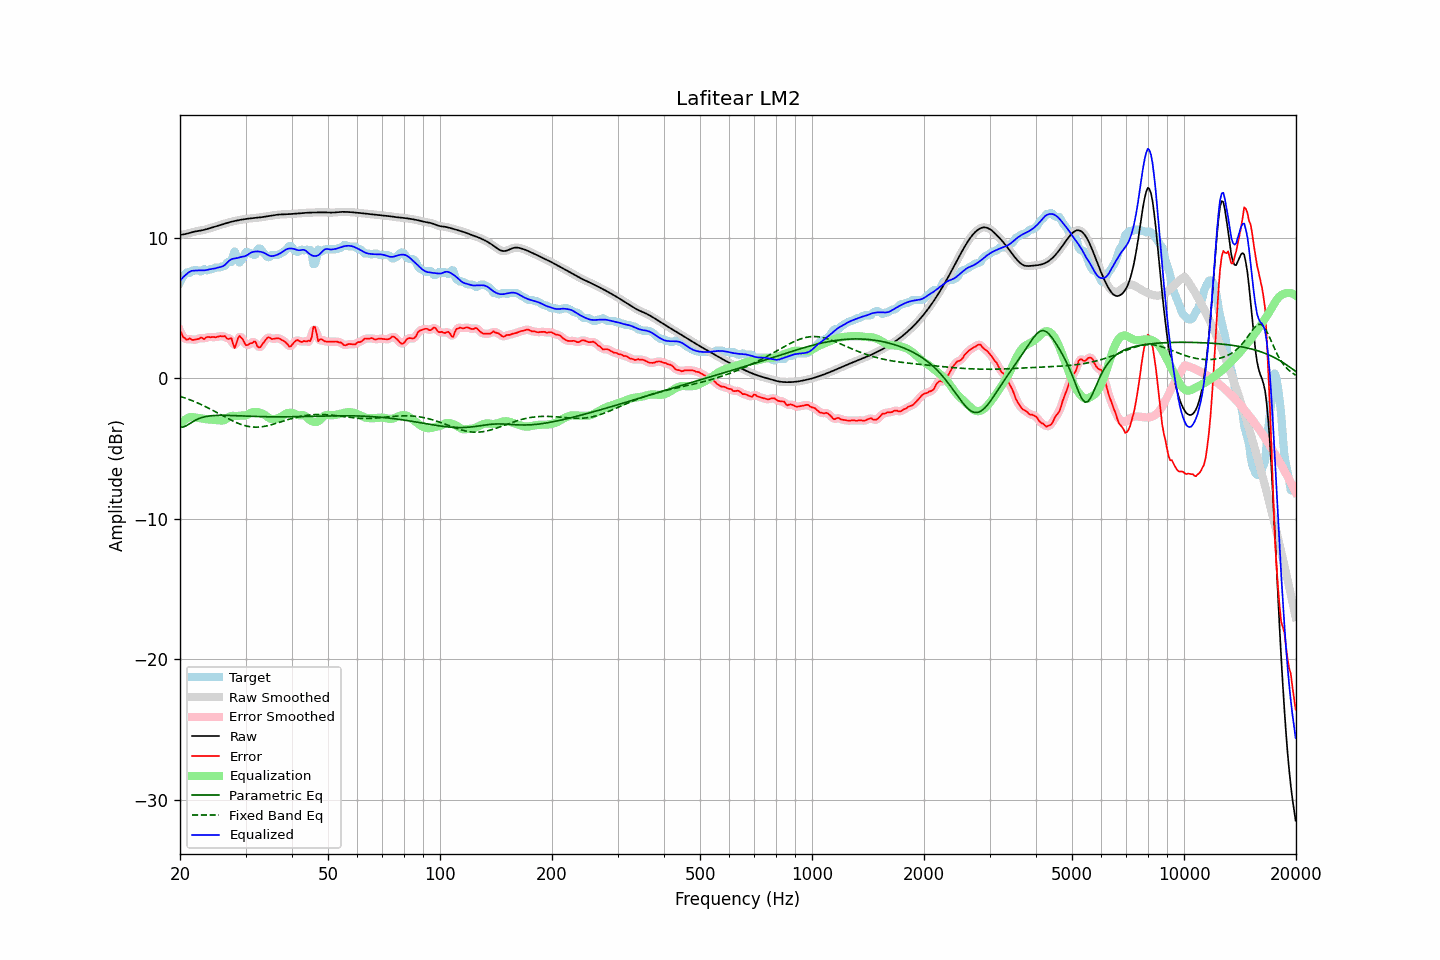

Values plotted in this chart, from the file beside it:
frequency, raw, error, smoothed, error_smoothed, equalization, parametric_eq, fixed_band_eq, equalized_raw, equalized_smoothed, target
20.00, 10.22, 3.40, 10.22, 3.41, -3.27, -3.48, -1.27, 6.95, 6.95, 6.82
20.20, 10.23, 3.19, 10.23, 3.16, -3.15, -3.47, -1.31, 7.08, 7.08, 7.04
20.40, 10.25, 2.92, 10.25, 2.97, -3.04, -3.46, -1.35, 7.21, 7.20, 7.32
20.61, 10.27, 2.87, 10.27, 2.84, -2.95, -3.41, -1.39, 7.31, 7.32, 7.39
20.81, 10.29, 2.76, 10.29, 2.79, -2.88, -3.36, -1.43, 7.42, 7.42, 7.53
21.02, 10.32, 2.77, 10.32, 2.80, -2.81, -3.29, -1.47, 7.51, 7.51, 7.55
21.23, 10.35, 2.85, 10.35, 2.78, -2.77, -3.22, -1.51, 7.59, 7.59, 7.50
21.44, 10.39, 2.78, 10.39, 2.78, -2.74, -3.15, -1.56, 7.65, 7.65, 7.61
21.66, 10.42, 2.73, 10.42, 2.76, -2.75, -3.08, -1.60, 7.66, 7.66, 7.69
21.87, 10.45, 2.76, 10.44, 2.75, -2.77, -3.01, -1.65, 7.67, 7.67, 7.69
22.09, 10.47, 2.78, 10.47, 2.76, -2.79, -2.95, -1.70, 7.68, 7.68, 7.69
22.31, 10.49, 2.80, 10.49, 2.81, -2.80, -2.90, -1.75, 7.68, 7.68, 7.69
22.54, 10.51, 2.83, 10.51, 2.85, -2.82, -2.85, -1.80, 7.69, 7.69, 7.68
22.76, 10.52, 2.92, 10.52, 2.86, -2.84, -2.81, -1.85, 7.68, 7.69, 7.60
22.99, 10.55, 2.86, 10.55, 2.86, -2.86, -2.77, -1.91, 7.68, 7.69, 7.68
23.22, 10.57, 2.79, 10.57, 2.86, -2.88, -2.74, -1.96, 7.69, 7.69, 7.78
23.45, 10.60, 2.90, 10.60, 2.88, -2.90, -2.71, -2.02, 7.70, 7.70, 7.71
23.69, 10.64, 2.95, 10.64, 2.92, -2.91, -2.69, -2.07, 7.72, 7.72, 7.69
23.92, 10.67, 2.95, 10.67, 2.95, -2.92, -2.68, -2.13, 7.75, 7.75, 7.72
24.16, 10.70, 2.93, 10.70, 2.95, -2.93, -2.66, -2.19, 7.78, 7.78, 7.78
24.40, 10.74, 2.95, 10.74, 2.94, -2.94, -2.65, -2.25, 7.80, 7.80, 7.79
24.65, 10.77, 2.95, 10.77, 2.93, -2.96, -2.64, -2.31, 7.82, 7.82, 7.83
24.89, 10.81, 2.92, 10.81, 2.94, -2.97, -2.64, -2.37, 7.84, 7.84, 7.89
25.14, 10.84, 2.95, 10.84, 2.96, -2.98, -2.63, -2.43, 7.86, 7.86, 7.89
25.39, 10.88, 2.99, 10.88, 2.98, -2.98, -2.63, -2.50, 7.90, 7.90, 7.89
25.65, 10.92, 3.01, 10.92, 3.00, -2.99, -2.63, -2.56, 7.93, 7.92, 7.90
25.91, 10.95, 2.99, 10.95, 3.02, -3.00, -2.63, -2.62, 7.95, 7.95, 7.97
26.16, 10.99, 3.00, 10.99, 3.00, -2.99, -2.63, -2.68, 8.00, 8.00, 7.99
26.43, 11.02, 3.02, 11.02, 2.95, -2.94, -2.63, -2.75, 8.08, 8.08, 8.01
26.69, 11.06, 2.85, 11.06, 2.89, -2.86, -2.63, -2.81, 8.19, 8.20, 8.21
26.96, 11.09, 2.80, 11.09, 2.88, -2.77, -2.63, -2.87, 8.32, 8.32, 8.29
27.23, 11.12, 2.83, 11.12, 2.82, -2.70, -2.64, -2.93, 8.42, 8.42, 8.29
27.50, 11.15, 2.86, 11.15, 2.66, -2.67, -2.64, -2.98, 8.48, 8.48, 8.29
27.77, 11.18, 2.45, 11.18, 2.47, -2.66, -2.65, -3.04, 8.51, 8.51, 8.73
28.05, 11.20, 2.17, 11.20, 2.38, -2.67, -2.65, -3.09, 8.53, 8.53, 9.04
28.33, 11.23, 2.47, 11.23, 2.48, -2.68, -2.66, -3.14, 8.55, 8.55, 8.76
28.62, 11.25, 2.83, 11.25, 2.74, -2.67, -2.66, -3.19, 8.58, 8.58, 8.42
28.90, 11.27, 3.03, 11.27, 2.95, -2.66, -2.66, -3.24, 8.61, 8.61, 8.24
29.19, 11.29, 2.91, 11.29, 2.94, -2.65, -2.67, -3.28, 8.64, 8.64, 8.38
29.48, 11.31, 2.78, 11.31, 2.76, -2.65, -2.67, -3.32, 8.67, 8.67, 8.53
29.78, 11.33, 2.56, 11.33, 2.56, -2.64, -2.68, -3.35, 8.69, 8.69, 8.77
30.08, 11.35, 2.36, 11.35, 2.43, -2.62, -2.68, -3.38, 8.73, 8.73, 8.99
30.38, 11.36, 2.38, 11.36, 2.38, -2.58, -2.69, -3.41, 8.79, 8.79, 8.99
30.68, 11.38, 2.43, 11.38, 2.41, -2.51, -2.69, -3.43, 8.86, 8.86, 8.94
30.99, 11.39, 2.50, 11.39, 2.49, -2.45, -2.70, -3.45, 8.94, 8.94, 8.89
31.30, 11.40, 2.51, 11.40, 2.58, -2.41, -2.70, -3.46, 8.99, 8.99, 8.89
31.61, 11.41, 2.63, 11.41, 2.58, -2.39, -2.71, -3.47, 9.02, 9.02, 8.78
31.93, 11.42, 2.61, 11.42, 2.50, -2.39, -2.71, -3.47, 9.03, 9.03, 8.81
32.24, 11.43, 2.30, 11.43, 2.37, -2.40, -2.71, -3.47, 9.04, 9.04, 9.13
32.57, 11.45, 2.20, 11.45, 2.25, -2.42, -2.72, -3.46, 9.03, 9.03, 9.24
32.89, 11.46, 2.22, 11.46, 2.24, -2.45, -2.72, -3.45, 9.02, 9.02, 9.24
33.22, 11.48, 2.40, 11.48, 2.37, -2.49, -2.72, -3.44, 8.99, 8.99, 9.08
33.55, 11.50, 2.55, 11.50, 2.54, -2.55, -2.73, -3.42, 8.95, 8.95, 8.95
33.89, 11.51, 2.70, 11.51, 2.72, -2.62, -2.73, -3.40, 8.90, 8.90, 8.81
34.23, 11.53, 2.85, 11.53, 2.84, -2.70, -2.73, -3.38, 8.83, 8.83, 8.68
34.57, 11.55, 2.93, 11.55, 2.89, -2.79, -2.73, -3.35, 8.76, 8.76, 8.61
34.92, 11.57, 2.89, 11.57, 2.88, -2.85, -2.73, -3.32, 8.72, 8.72, 8.68
35.27, 11.59, 2.80, 11.59, 2.85, -2.89, -2.73, -3.29, 8.70, 8.70, 8.79
35.62, 11.61, 2.82, 11.61, 2.82, -2.89, -2.73, -3.26, 8.71, 8.71, 8.79
35.97, 11.62, 2.84, 11.62, 2.83, -2.88, -2.74, -3.23, 8.74, 8.74, 8.79
... 635 more rows
